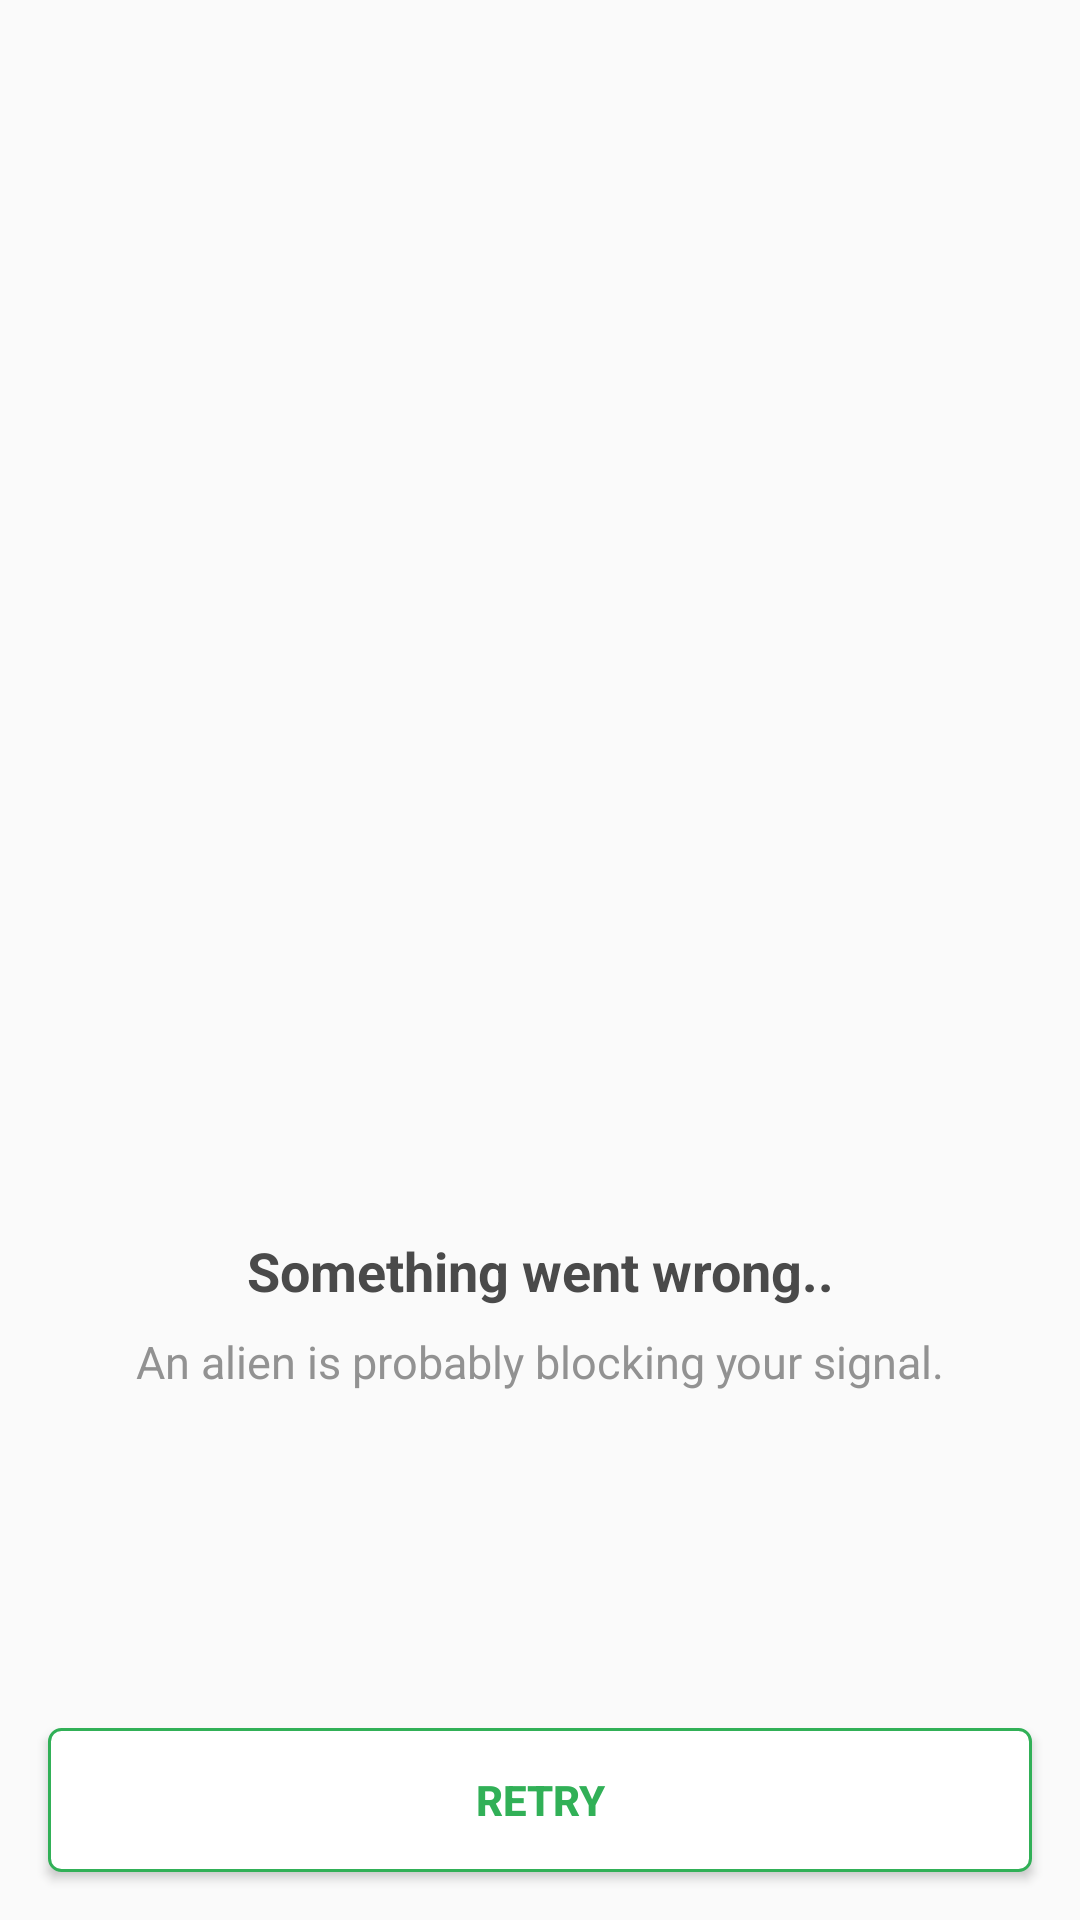

This screen was rendered from an Android layout file. Write that file and the resources it references.
<!-- AndroidManifest.xml: application theme AppTheme.NoActionBar -->
<!-- res/layout/layout_retry.xml -->
<?xml version="1.0" encoding="utf-8"?>
<LinearLayout xmlns:android="http://schemas.android.com/apk/res/android"
    android:orientation="vertical"
    android:layout_width="match_parent"
    android:layout_height="match_parent">

    <LinearLayout
        android:layout_width="match_parent"
        android:layout_height="0dp"
        android:layout_weight="1"
        android:orientation="vertical"
        android:gravity="bottom"
        android:paddingBottom="96dp">

        <ImageView
            android:layout_width="match_parent"
            android:layout_height="wrap_content"
            android:scaleType="center"
            android:src="@drawable/nointernet_connection"/>

        <TextView
            android:layout_width="match_parent"
            android:layout_height="wrap_content"
            android:text="@string/something_went_wrong"
            android:gravity="center"
            android:textStyle="bold"
            android:textColor="@color/color_text_black"
            android:layout_marginTop="24dp"
            android:textSize="18dp"/>

        <TextView
            android:layout_width="match_parent"
            android:layout_height="wrap_content"
            android:text="@string/an_alien_is_probably_blocking_your_signal"
            android:gravity="center"
            android:textStyle="normal"
            android:textColor="@color/color_text_gray"
            android:layout_marginTop="8dp"
            android:textSize="15dp" />
    </LinearLayout>

    <Button
        android:id="@+id/retry_button"
        android:layout_width="match_parent"
        android:layout_height="48dp"
        android:layout_margin="16dp"
        android:text="@string/retry"
        android:textColor="@color/colorAccent"
        android:textStyle="bold"
        android:background="@drawable/green_border_btn" />
</LinearLayout>
<!-- resources referenced by this layout -->
<resources>
  <color name="colorAccent">#31B057</color>
  <color name="color_text_black">#4A4A4A</color>
  <color name="color_text_gray">#929292</color>
  <!-- drawable green_border_btn (drawable) -->
  <?xml version="1.0" encoding="utf-8"?>
  <shape xmlns:android="http://schemas.android.com/apk/res/android"
      android:shape="rectangle" >
      <solid android:color="#FFFFFF" />
      <corners android:radius="4dp" />
      <stroke
          android:width="1dp"
          android:color="#31B057" />
  </shape>
  <string name="an_alien_is_probably_blocking_your_signal">An alien is probably blocking your signal.</string>
  <string name="retry">Retry</string>
  <string name="something_went_wrong">Something went wrong..</string>
  <style name="AppTheme.NoActionBar" parent="AppTheme">
          <item name="windowActionBar">false</item>
          <item name="windowNoTitle">true</item>
          <item name="android:statusBarColor" tools:targetApi="lollipop">@color/colorPrimaryDark</item>
          <item name="android:windowLightStatusBar" tools:targetApi="m">true</item>
      </style>
  <style name="AppTheme" parent="Theme.AppCompat.Light.DarkActionBar">
          
          <item name="colorPrimary">@color/colorPrimary</item>
          <item name="colorPrimaryDark">@color/colorPrimaryDark</item>
          <item name="colorAccent">@color/colorAccent</item>
      </style>
  <color name="colorPrimaryDark">#FFFFFF</color>
  <color name="colorPrimary">#FFFFFF</color>
</resources>
